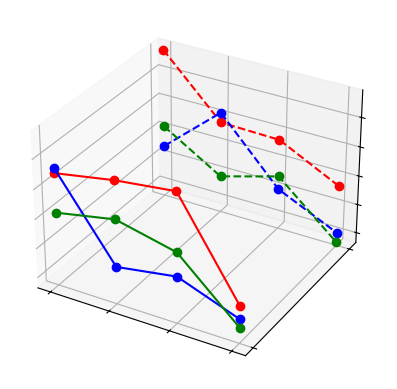
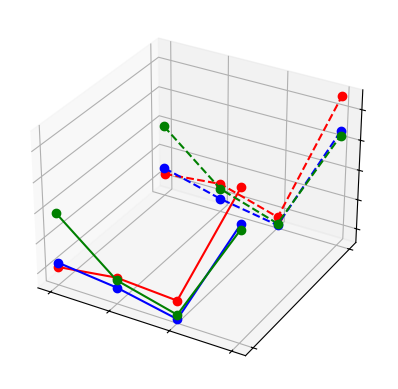
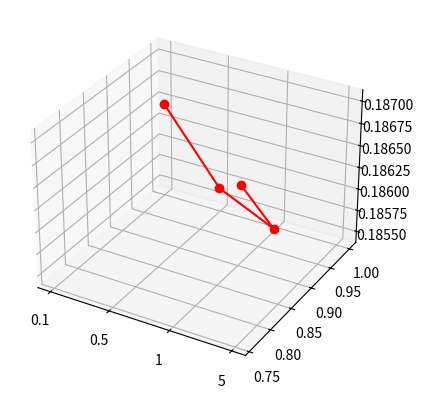
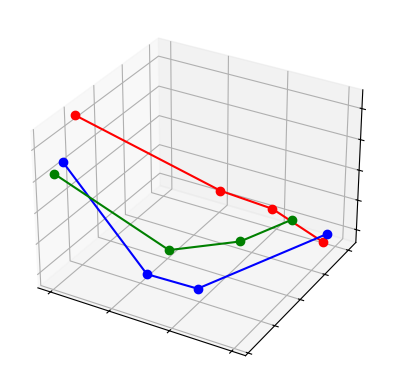

Generate these figures, in order, with matplotlib:
# [redacted]
# [redacted]
# Diffusion Monte Carlo (DMC) Simulation
# Script Style
# Last Updated 11/4/20

# This code generates graphs of the water trimer system for the data
# we collected on convergence

import numpy as np
import matplotlib.pyplot as plt
from mpl_toolkits.mplot3d import Axes3D


std10_walk1=[0.000223386,0.000240843,0.000252407,9.62612E-05]
std10_walk5=[0.000231928,9.61107E-05,0.00011202,7.36145E-05]
std10_walk10=[0.000157193,0.000176339,0.000152665,5.93053E-05]

std20_walk1=[0.000290794,0.000191455,0.000188728,0.000137379]
std20_walk5=[0.000122093,0.000208457,0.000102319,5.46887E-05]
std20_walk10=[0.000157193,9.59125E-05,0.000124843,3.75518E-05]

zp10_walk1=[0.185567197,0.185702524,0.185639948,0.187747629]
zp10_walk5=[0.185641904,0.185535115,0.185331114,0.187176671]
zp10_walk10=[0.186468431,0.185659258,0.185404298,0.187093136]


zp20_walk1=[0.185641904,0.185746141,0.185454332,0.18777013]
zp20_walk5=[0.185742507,0.185483241,0.185313117,0.187194938]
zp20_walk10=[0.186472487,0.185658667,0.185341121,0.187117592]

pop_percent=[0.999886826,0.9973946,0.9896777,0.759241333]



x1 = [.1,.5,1,5]
x = [1,2,3,4]
y1 = [10,20]
y = [1,2]

fig = plt.figure(1)
ax = fig.add_subplot(111, projection='3d')

ax.axes.set_xticklabels([])
ax.axes.set_yticklabels([])
ax.axes.set_zticklabels([])
#ax.axes.set_xticklabels(x1)
ax.axes.set_xticks(x)
#ax.axes.set_yticklabels(y1)
ax.axes.set_yticks(y)
#ax.axes.ticklabel_format('both','plain')
ax.plot(x,[1,1,1,1],std10_walk1,marker='o',label='1000 Walkers',color='red')
ax.plot(x,[1,1,1,1],std10_walk5,marker='o',label='5000 Walkers',color='blue')
ax.plot(x,[1,1,1,1],std10_walk10,marker='o',label='10000 Walkers',color='green')
ax.plot(x,[2,2,2,2],std20_walk1,marker='o',linestyle='dashed',color='red')
ax.plot(x,[2,2,2,2],std20_walk5,marker='o',linestyle='dashed',color='blue')
ax.plot(x,[2,2,2,2],std20_walk10,marker='o',linestyle='dashed',color='green')

#ax.set_xlabel('Time step')
#ax.set_ylabel('Number of Production Phases')
#ax.set_zlabel('Zero-Point Energy Standard Deviation')
#plt.title('Effects of Constants on Zero-Point Energy Variability')
#ax.legend()

fig = plt.figure(2)
ax = fig.add_subplot(111,projection='3d')

ax.axes.set_xticklabels([])
ax.axes.set_yticklabels([])
ax.axes.set_zticklabels([])
#ax.axes.set_xticklabels(x1)
ax.axes.set_xticks(x)
#ax.axes.set_yticklabels(y1)
ax.axes.set_yticks(y)

ax.plot(x,[1,1,1,1],zp10_walk1,marker='o',label='1000 Walkers',color='red')
ax.plot(x,[1,1,1,1],zp10_walk5,marker='o',label='5000 Walkers',color='blue')
ax.plot(x,[1,1,1,1],zp10_walk10,marker='o',label='10000 Walkers',color='green')
ax.plot(x,[2,2,2,2],zp20_walk1,marker='o',linestyle='dashed',color='red')
ax.plot(x,[2,2,2,2],zp20_walk5,marker='o',linestyle='dashed',color='blue')
ax.plot(x,[2,2,2,2],zp20_walk10,marker='o',linestyle='dashed',color='green')

#ax.set_xlabel('Time step')
#ax.set_ylabel('Number of Production Phases')
#ax.set_zlabel('Zero-Point Energy')
#plt.title('Effects of Constants on Zero-Point Energy')
#ax.legend()

fig = plt.figure(3)
ax = fig.add_subplot(111,projection='3d')

ax.axes.set_xticklabels(x1)
#ax.axes.set_yticklabels([])
#ax.axes.set_zticklabels([])
ax.axes.set_xticks(x)
ax.plot(x,pop_percent,zp10_walk10,marker='o',color='red')
#ax.set_xlabel('Time step')
#ax.set_ylabel('Zero-Point Energy Standard Deviation')
#ax.set_zlabel('Zero-Point Energy')
#plt.title('Effects of Time Step on Zero-Point Energy and Variability')
#ax.legend()


zp10_walk1=[0.1877476290,0.185639948,0.185702524,.185567197]
zp10_walk5=[0.187176671,0.185331114,0.185535115,0.185641904]
zp10_walk10=[0.187093136,0.185404298,0.185659258,0.186468431]

std10_walk1=[9.62612E-05,0.000252407,0.000240843,0.000223386]
std10_walk5=[7.36145E-05,0.00011202,9.61107E-05,0.000231928]
std10_walk10=[5.93053E-05,0.000152665,0.000176339,0.000157193]

fig = plt.figure(4)
ax = fig.add_subplot(111,projection='3d')

ax.axes.set_xticklabels([])
ax.axes.set_yticklabels([])
ax.axes.set_zticklabels([])
ax.axes.set_xticks(x)

ax.plot(x,std10_walk1,zp10_walk1,marker='o',label='1000 Walkers',color='red')
ax.plot(x,std10_walk5,zp10_walk5,marker='o',label='5000 Walkers',color='blue')
ax.plot(x,std10_walk10,zp10_walk10,marker='o',label='10000 Walkers',color='green')

#ax.set_xlabel('Time step')
#ax.set_zlabel('Zero-Point Energy')
#ax.set_ylabel('Percent of Initial Walker Population')

#plt.title('Correlation Between Walker Population and Zero-Point Energy')

plt.show()


